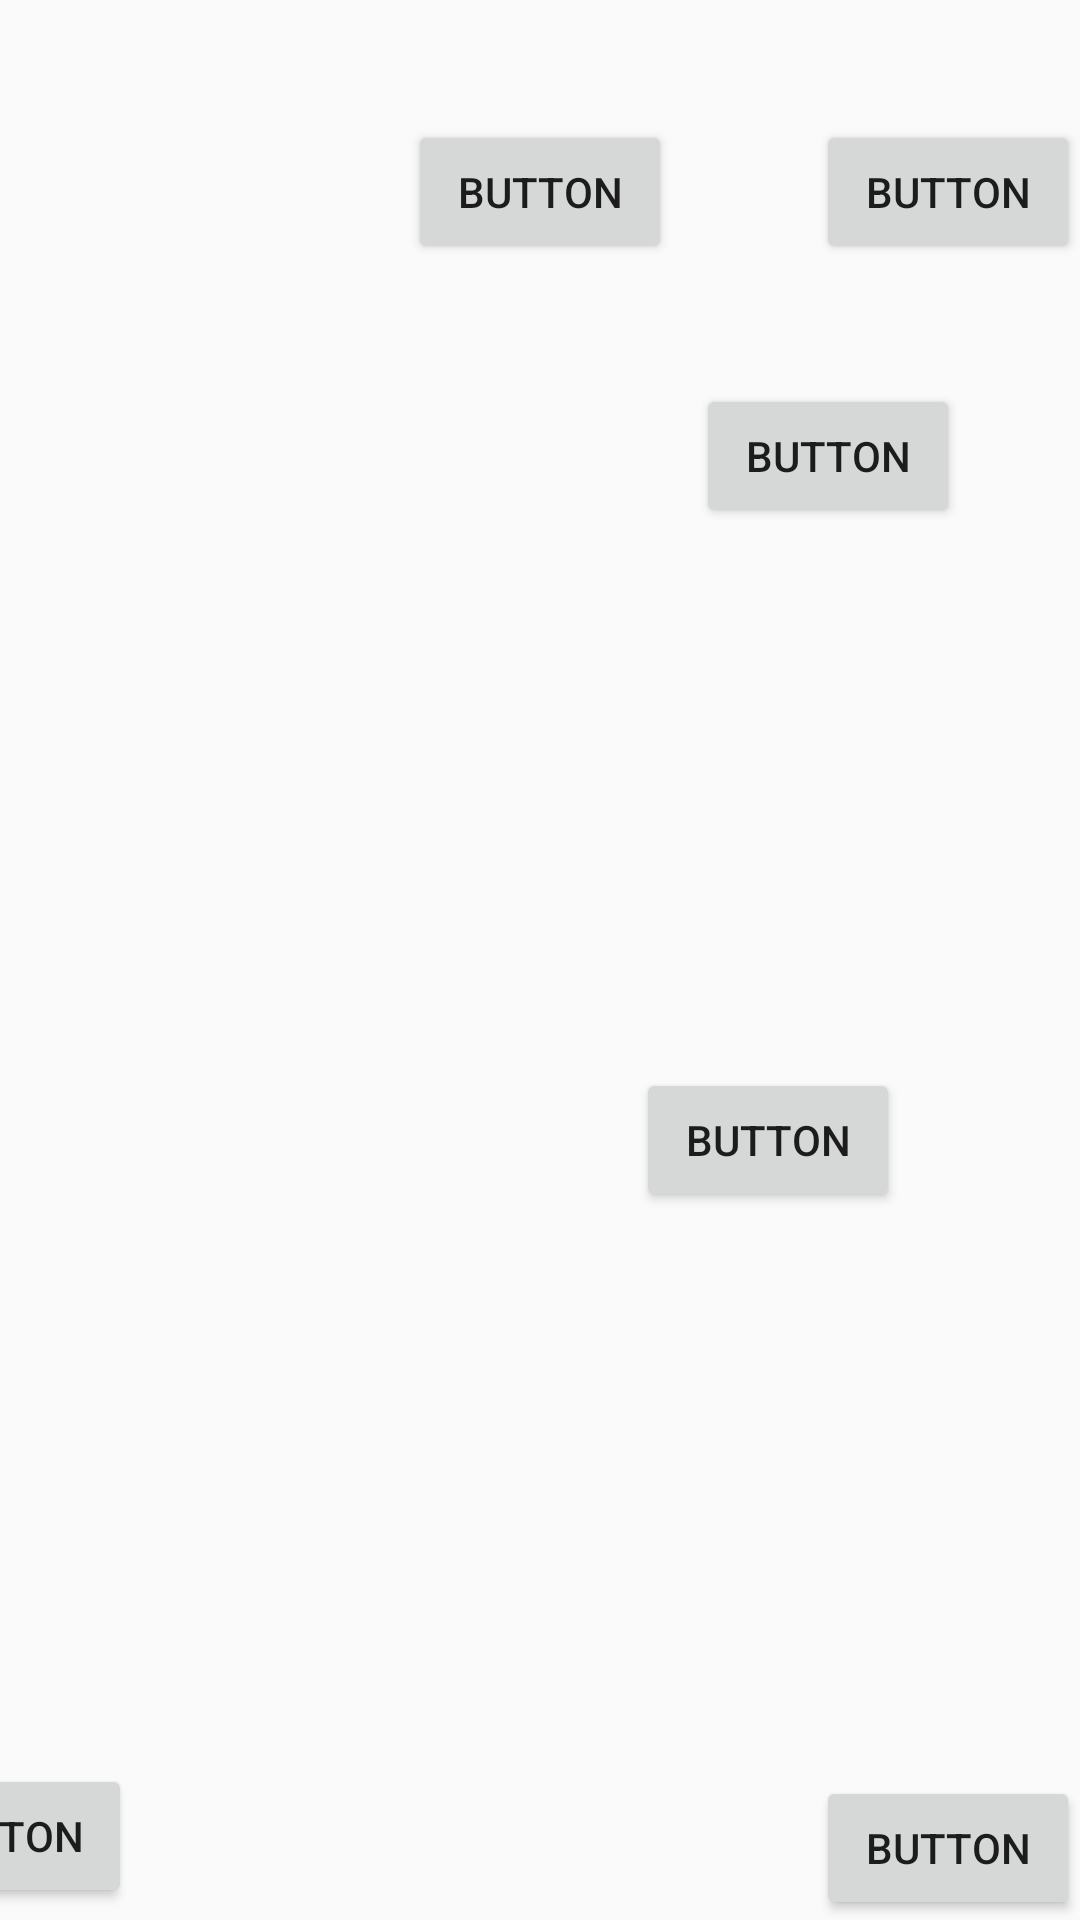

Reconstruct the res/layout file that produces this screen, plus the resources it refers to.
<!-- AndroidManifest.xml: application theme Theme.Maleku -->
<!-- res/layout/h4p4.xml -->
<?xml version="1.0" encoding="utf-8"?>
<android.support.constraint.ConstraintLayout xmlns:android="http://schemas.android.com/apk/res/android"
    xmlns:app="http://schemas.android.com/apk/res-auto"
    xmlns:tools="http://schemas.android.com/tools"
android:layout_width="match_parent"
    android:layout_height="match_parent"
    android:background="@drawable/novela_grafica_ec408_imprimir_12x18_2_compressed_pages_to_jpg_0050"
    tools:context=".Chapter4Part4">

    <Button
        android:id="@+id/returnBtn42"
        android:layout_width="wrap_content"
        android:layout_height="wrap_content"
        android:layout_marginEnd="316dp"
        android:layout_marginBottom="4dp"
        android:onClick="goPrevious"
        android:text="Button"
        app:layout_constraintBottom_toBottomOf="parent"
        app:layout_constraintEnd_toEndOf="parent" />

    <Button
        android:id="@+id/goH1P2"
        android:layout_width="wrap_content"
        android:layout_height="wrap_content"
        android:onClick="go_h4p5"
        android:text="Button"
        app:layout_constraintBottom_toBottomOf="parent"
        app:layout_constraintEnd_toEndOf="parent" />

    <Button
        android:id="@+id/button136"
        android:layout_width="wrap_content"
        android:layout_height="wrap_content"
        android:layout_marginStart="48dp"
        android:layout_marginTop="40dp"
        android:onClick="audio1_2"
        android:text="Button"
        app:layout_constraintStart_toEndOf="@+id/button172"
        app:layout_constraintTop_toTopOf="parent" />

    <Button
        android:id="@+id/button137"
        android:layout_width="wrap_content"
        android:layout_height="wrap_content"
        android:layout_marginStart="232dp"
        android:layout_marginTop="128dp"
        android:onClick="audio2"
        android:text="Button"
        app:layout_constraintStart_toStartOf="parent"
        app:layout_constraintTop_toTopOf="parent" />

    <Button
        android:id="@+id/button138"
        android:layout_width="wrap_content"
        android:layout_height="wrap_content"
        android:layout_marginStart="212dp"
        android:layout_marginTop="356dp"
        android:onClick="audio3"
        android:text="Button"
        app:layout_constraintStart_toStartOf="parent"
        app:layout_constraintTop_toTopOf="parent" />

    <Button
        android:id="@+id/button172"
        android:layout_width="wrap_content"
        android:layout_height="wrap_content"
        android:layout_marginStart="136dp"
        android:layout_marginTop="40dp"
        android:onClick="audio1_1"
        android:text="Button"
        app:layout_constraintStart_toStartOf="parent"
        app:layout_constraintTop_toTopOf="parent" />
</android.support.constraint.ConstraintLayout>
<!-- resources referenced by this layout -->
<resources>
  <style name="Theme.Maleku" parent="Theme.AppCompat.Light.DarkActionBar">
          
          <item name="colorPrimary">@color/black</item>
          <item name="colorPrimaryDark">@color/black</item>
          <item name="colorAccent">@color/teal_200</item>
          
      </style>
  <!-- not gathered from this repository: default colours our renderer supplied (Android Studio template values) -->
  <color name="teal_200">#FF03DAC5</color>
  <color name="black">#FF000000</color>
</resources>
